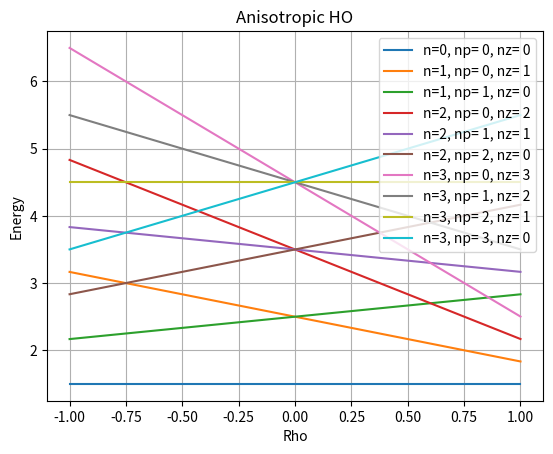

Recreate this plot in Python.
import numpy as np
import matplotlib.pyplot as plt
import math

nmax= 3

def E(np, nz, rho):
    e= np+nz + 1.5
    e= e- 0.333*rho*(nz+nz-np)
    return e

x= np.linspace(-1, 1, 1000)

for n in range(0, nmax+1, 1):
    for np in range(0, n+1):
        nz= n-np
        plt.plot(x, E(np, nz, x), label=f"n={n}, np= {np}, nz= {nz}")
        

plt.ylabel("Energy")
plt.xlabel("Rho")
# plt.xlim(-1.2, 2.5)
plt.title("Anisotropic HO")
plt.grid(True)
plt.legend()        
plt.show()